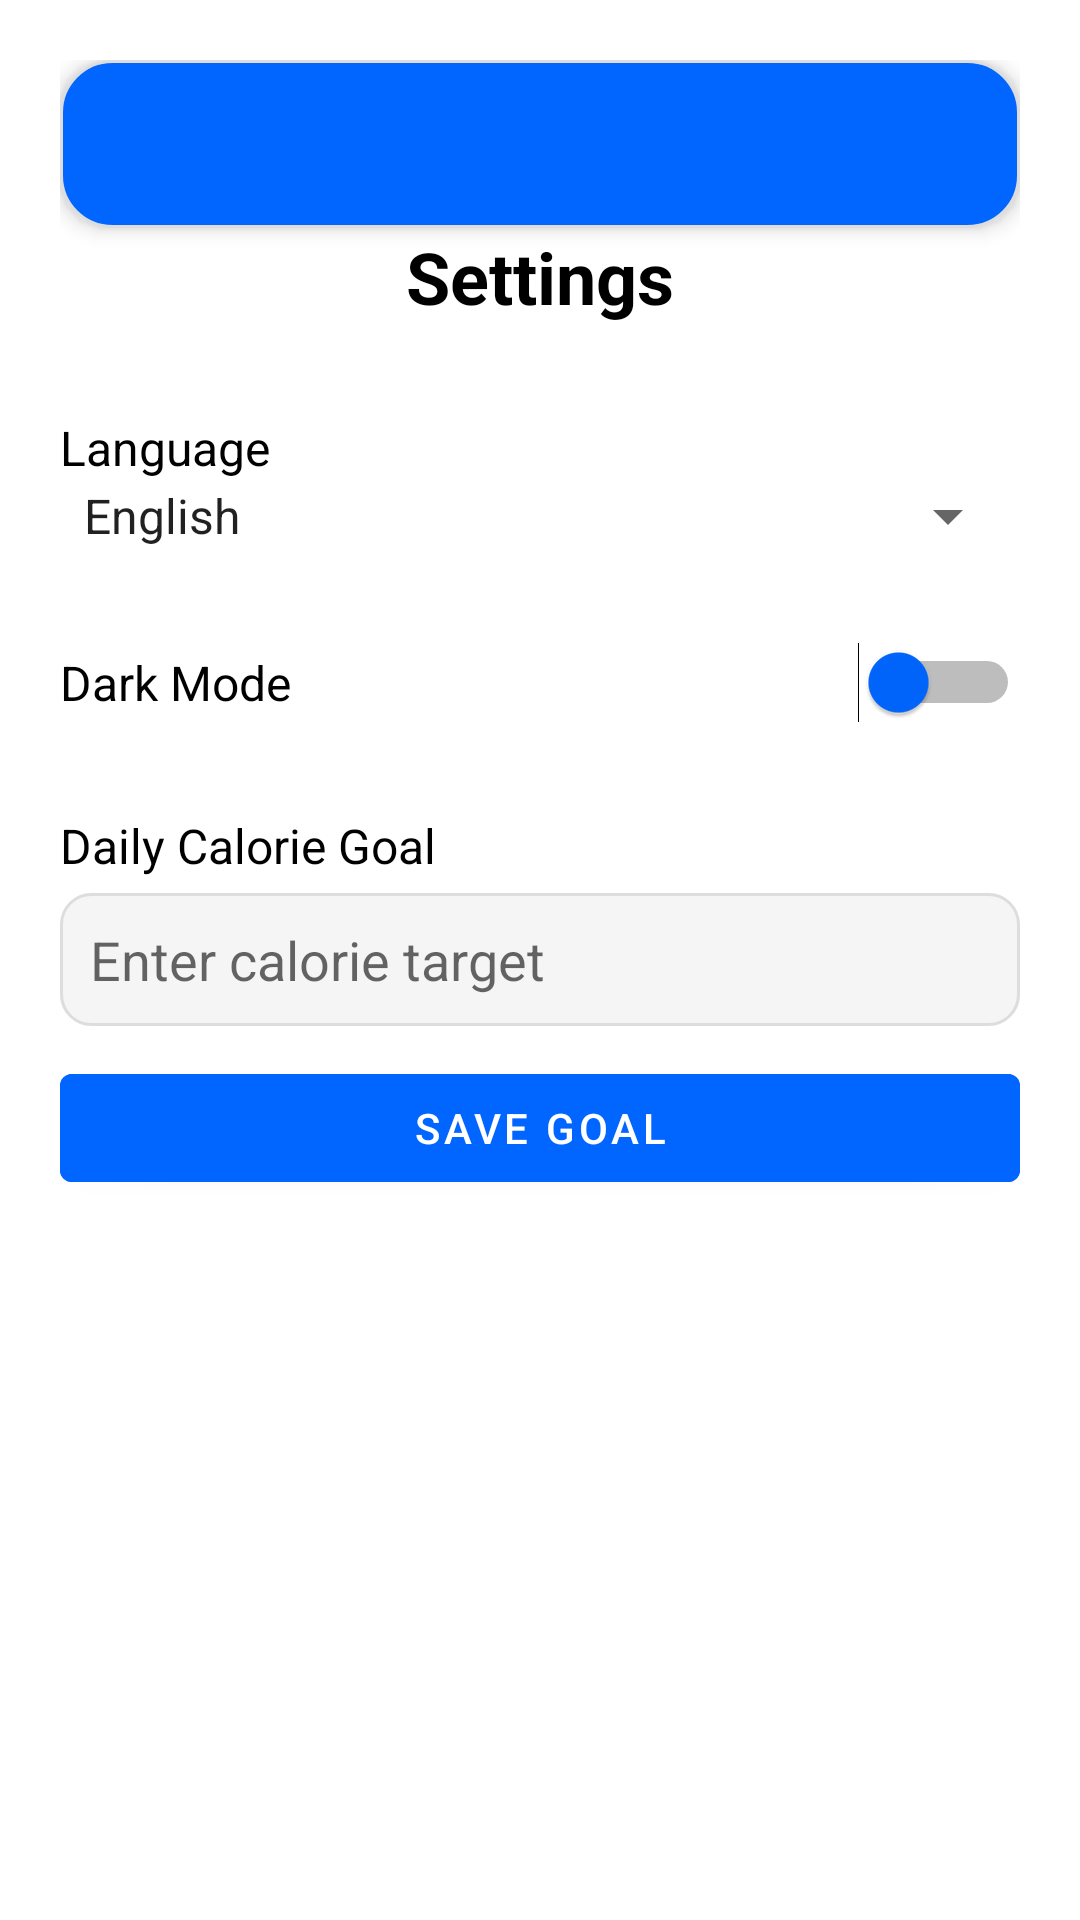

Write the Android layout XML for this screen, with the resource values it uses.
<!-- AndroidManifest.xml: activity theme Theme.Healthify -->
<!-- res/layout/activity_settings.xml -->
<?xml version="1.0" encoding="utf-8"?>
<ScrollView xmlns:android="http://schemas.android.com/apk/res/android"
    xmlns:app="http://schemas.android.com/apk/res-auto"
    xmlns:tools="http://schemas.android.com/tools"
    android:background="@color/white"
    android:padding="20dp"
    android:layout_width="match_parent"
    android:layout_height="match_parent">

    <LinearLayout
        android:orientation="vertical"
        android:layout_width="match_parent"
        android:layout_height="wrap_content"
        android:gravity="center_horizontal">

        
        <include
            android:id="@+id/includeToolbar"
            layout="@layout/toolbar_layout" />

        
        <TextView
            android:id="@+id/tvSettingsHeader"
            android:text="@string/settings"
            android:textSize="24sp"
            android:textStyle="bold"
            android:textColor="@color/black"
            android:layout_marginBottom="20dp"
            android:layout_width="wrap_content"
            android:layout_height="wrap_content" />

        
        <TextView
            android:id="@+id/tvLanguageLabel"
            android:text="@string/language"
            android:textColor="@color/black"
            android:textSize="16sp"
            android:layout_marginTop="10dp"
            android:layout_width="match_parent"
            android:layout_height="wrap_content" />

        <Spinner
            android:id="@+id/languageSpinner"
            android:layout_width="match_parent"
            android:layout_height="wrap_content"
            android:entries="@array/languages"
            android:layout_marginBottom="20dp"
            android:prompt="@string/language_prompt" />

        
        <androidx.constraintlayout.widget.ConstraintLayout
            android:layout_width="match_parent"
            android:layout_height="wrap_content"
            android:paddingVertical="10dp">

            <TextView
                android:id="@+id/tvDarkMode"
                android:layout_width="wrap_content"
                android:layout_height="wrap_content"
                android:text="@string/dark_mode"
                android:textColor="@color/black"
                android:textSize="16sp"
                app:layout_constraintBottom_toBottomOf="parent"
                app:layout_constraintStart_toStartOf="parent"
                app:layout_constraintTop_toTopOf="parent" />

            <Switch
                android:id="@+id/switchTheme"
                android:layout_width="wrap_content"
                android:layout_height="wrap_content"
                android:thumbTint="@color/blue"
                android:trackTint="@color/black"
                app:layout_constraintEnd_toEndOf="parent"
                app:layout_constraintTop_toTopOf="parent"
                app:layout_constraintBottom_toBottomOf="parent" />

        </androidx.constraintlayout.widget.ConstraintLayout>

        
        <TextView
            android:id="@+id/tvCalorieLabel"
            android:text="@string/daily_calorie_goal"
            android:textColor="@color/black"
            android:textSize="16sp"
            android:layout_marginTop="20dp"
            android:layout_width="match_parent"
            android:layout_height="wrap_content" />

        <EditText
            android:id="@+id/etCalorieGoal"
            android:hint="@string/enter_calorie_target"
            android:inputType="number"
            android:layout_marginTop="5dp"
            android:layout_width="match_parent"
            android:layout_height="wrap_content"
            android:background="@drawable/rounded_input_bg"
            android:padding="10dp" />

        <Button
            android:id="@+id/btnSaveGoal"
            android:text="@string/save_goal"
            android:backgroundTint="@color/blue"
            android:textColor="@color/white"
            android:layout_marginTop="10dp"
            android:layout_width="match_parent"
            android:layout_height="wrap_content" />

        <TextView
            android:id="@+id/tvSavedStatus"
            android:text=""
            android:textColor="@color/blue"
            android:textSize="14sp"
            android:layout_marginTop="5dp"
            android:layout_width="match_parent"
            android:layout_height="wrap_content"/>

    </LinearLayout>
</ScrollView>
<!-- res/layout/toolbar_layout.xml (included above) -->
<?xml version="1.0" encoding="utf-8"?>
<androidx.appcompat.widget.Toolbar xmlns:android="http://schemas.android.com/apk/res/android"
    xmlns:app="http://schemas.android.com/apk/res-auto"
    android:id="@+id/appToolbar"
    android:layout_width="match_parent"
    android:layout_height="?attr/actionBarSize"
    android:background="@drawable/toolbar_background"
    android:elevation="4dp"
    app:navigationIcon="@drawable/ic_arrow_back"
    app:titleTextColor="@android:color/white" />
<!-- resources referenced by this layout -->
<resources>
  <string-array name="languages">
          <item>English</item>
          <item>Setswana</item>
          <item>Zulu</item>
      </string-array>
  <color name="black">#FF000000</color>
  <color name="blue">#0066FF</color>
  <color name="white">#FFFFFFFF</color>
  <!-- drawable rounded_input_bg (drawable) -->
  <shape xmlns:android="http://schemas.android.com/apk/res/android" android:shape="rectangle">
      <solid android:color="#F5F5F5" />
      <corners android:radius="10dp" />
      <stroke android:color="#DDDDDD" android:width="1dp" />
  </shape>
  <!-- drawable toolbar_background (drawable) -->
  <?xml version="1.0" encoding="utf-8"?>
  <shape xmlns:android="http://schemas.android.com/apk/res/android"
      android:shape="rectangle">
  
      
      <solid android:color="@color/blue" />
  
      
      <corners android:radius="17dp" />
  
      
      <stroke
          android:color="#DDDDDD"
          android:width="1dp" />
  </shape>
  <string name="daily_calorie_goal">Daily Calorie Goal</string>
  <string name="dark_mode">Dark Mode</string>
  <string name="enter_calorie_target">Enter calorie target</string>
  <string name="language">Language</string>
  <string name="language_prompt">Select language</string>
  <string name="save_goal">Save Goal</string>
  <string name="settings">Settings</string>
  <style name="Theme.Healthify" parent="Theme.MaterialComponents.DayNight.NoActionBar" />
</resources>
